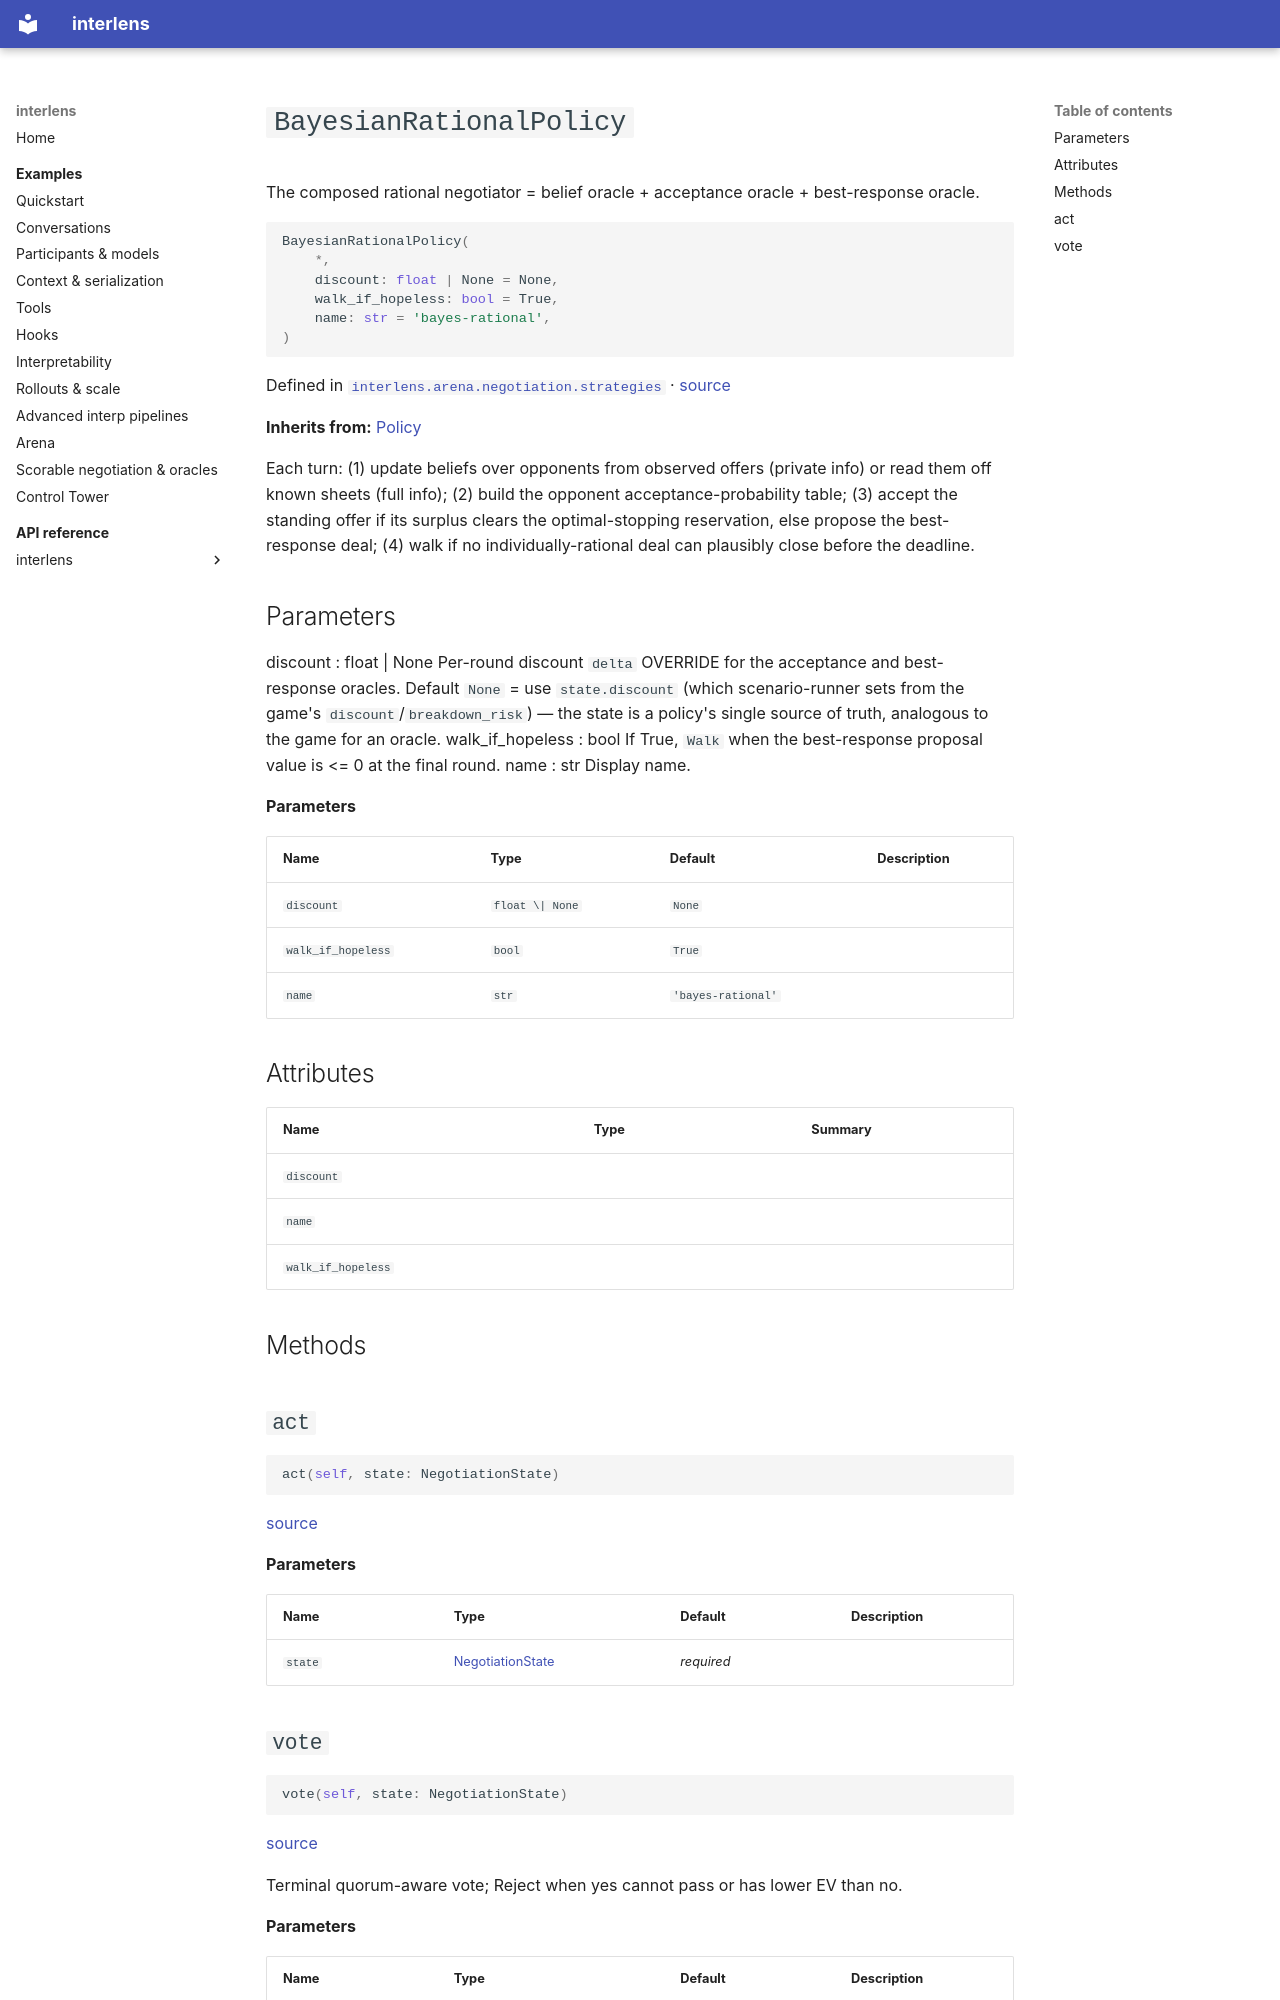

repository: Sid-MB/interlens · page: reference/interlens/arena/negotiation/strategies/BayesianRationalPolicy/index.html · generator: mkdocs

# `BayesianRationalPolicy`

The composed rational negotiator = belief oracle + acceptance oracle + best-response oracle.

```python
BayesianRationalPolicy(
	*,
	discount: float | None = None,
	walk_if_hopeless: bool = True,
	name: str = 'bayes-rational',
)
```

Defined in [`interlens.arena.negotiation.strategies`](index.md) · [source](https://github.com/Sid-MB/interlens/blob/main/src/interlens/arena/negotiation/strategies.py#L793-L1007)

**Inherits from:** [Policy](Policy.md)

Each turn: (1) update beliefs over opponents from observed offers (private info) or read them off known
sheets (full info); (2) build the opponent acceptance-probability table; (3) accept the standing offer if
its surplus clears the optimal-stopping reservation, else propose the best-response deal; (4) walk if no
individually-rational deal can plausibly close before the deadline.

Parameters
----------
discount : float | None
    Per-round discount `delta` OVERRIDE for the acceptance and best-response oracles. Default `None` =
    use `state.discount` (which scenario-runner sets from the game's `discount`/`breakdown_risk`) —
    the state is a policy's single source of truth, analogous to the game for an oracle.
walk_if_hopeless : bool
    If True, `Walk` when the best-response proposal value is <= 0 at the final round.
name : str
    Display name.

**Parameters**

| Name | Type | Default | Description |
|---|---|---|---|
| `discount` | `float \| None` | `None` |  |
| `walk_if_hopeless` | `bool` | `True` |  |
| `name` | `str` | `'bayes-rational'` |  |

## Attributes {#attributes}

| Name | Type | Summary |
|---|---|---|
| `discount` |  |  |
| `name` |  |  |
| `walk_if_hopeless` |  |  |

## Methods {#methods}

## `act` {#act}

```python
act(self, state: NegotiationState)
```

[source](https://github.com/Sid-MB/interlens/blob/main/src/interlens/arena/negotiation/strategies.py#L946-L991)

**Parameters**

| Name | Type | Default | Description |
|---|---|---|---|
| `state` | [NegotiationState](NegotiationState.md) | *required* |  |
